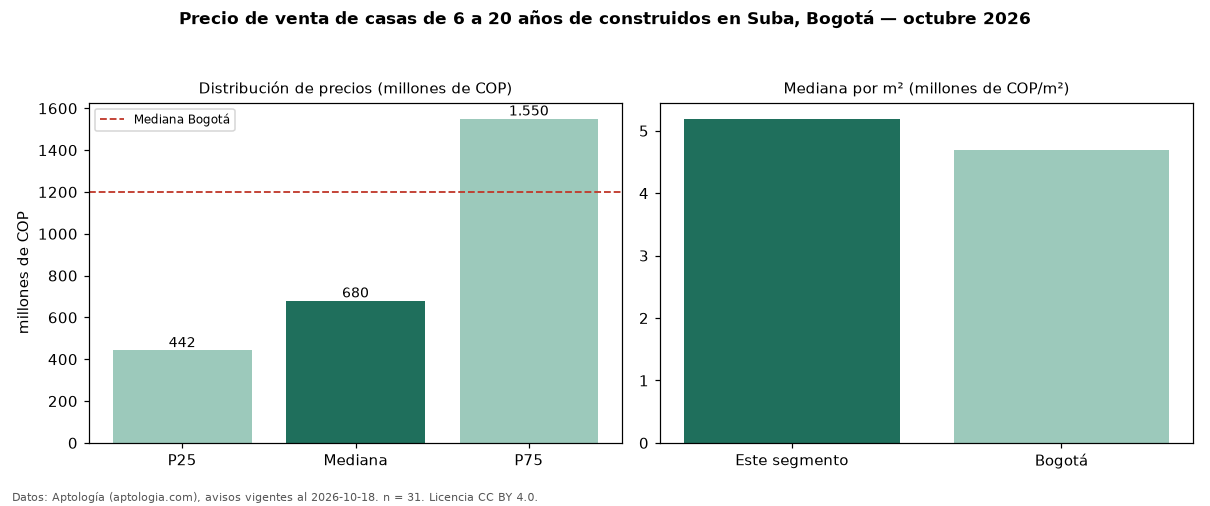

The file beside this chart, header and first rows:
seccion, metrica, valor, moneda, n
filtro, edad2, de 6 a 20 años de construidos, , 31
precio, p25, 442500000, COP, 31
precio, mediana, 680000000, COP, 31
precio, p75, 1550000000, COP, 31
precio, minimo, 215000000, COP, 31
precio, maximo, 2700000000, COP, 31
m2, mediana_precio_m2, 5192308, COP, 31
m2, area_mediana_m2, 144.0, m2, 31
admin, mediana_admin_mes, 870000, COP, 23
banos, mediana_banos, 4.0, , 
parqueadero, pct_con_parqueadero, 67.7, %, 31
estrato, estrato_mas_frecuente, 3, , 31
habitaciones, 3+, 780000000, COP, 29
ciudad, mediana_ciudad_referencia, 1200000000, COP, 
ciudad, mediana_m2_ciudad, 4686645, COP, 
fuente, fecha_datos, 2026-10-18, , 
fuente, atribucion, https://www.aptologia.com/casas-en-venta…, , 
fuente, licencia, CC BY 4.0, , 
